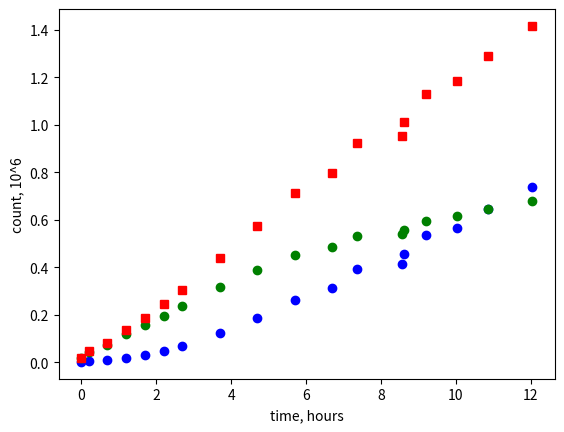

Python code for this plot:
from datetime import datetime
import numpy as np
import matplotlib.pyplot as plt

# date, hits * 1e3, mis * 1e3
row_data = [
    (datetime(2020, 2, 17, 15, 18),   1,  18),
    (datetime(2020, 2, 17, 15, 30),   4,  42),
    (datetime(2020, 2, 17, 16,  0),   8,  72),
    (datetime(2020, 2, 17, 16, 30),  17, 119),
    (datetime(2020, 2, 17, 17,  0),  30, 155),
    (datetime(2020, 2, 17, 17, 30),  48, 195),
    (datetime(2020, 2, 17, 18,  0),  69, 235),
    (datetime(2020, 2, 17, 19,  0), 123, 315),
    (datetime(2020, 2, 17, 20,  0), 184, 389),
    (datetime(2020, 2, 17, 21,  0), 260, 451),
    (datetime(2020, 2, 17, 22,  0), 314, 484),
    (datetime(2020, 2, 17, 22, 40), 392, 530),
    (datetime(2020, 2, 17, 23, 52), 412, 540),
    (datetime(2020, 2, 17, 23, 55), 455, 558),
    (datetime(2020, 2, 18,  0, 30), 535, 593),
    (datetime(2020, 2, 18,  1, 20), 566, 616),
    (datetime(2020, 2, 18,  2, 10), 646, 644),
    (datetime(2020, 2, 18,  3, 20), 736, 680)
]

size = len(row_data)
t0 = row_data[0][0]


def to_hours(dt):
    return dt.days*24 + dt.seconds/3600


time = [to_hours(r[0] - t0) for r in row_data]
hits = [r[1] / 1000.0 for r in row_data]
miss = [r[2] / 1000.0 for r in row_data]
n    = [hits[i] + miss[i] for i in np.arange(size)]

plt.plot(time, hits, 'ro', color = 'b')
plt.plot(time, miss, 'ro', color = 'g')
plt.plot(time,    n, 'bs', color = 'r')
plt.xlabel('time, hours')
plt.ylabel('count, 10^6')
plt.show()